Labelled photos from "data", an image-classification folder in IvanSunjg/MLP_cw3. The possible labels are: cars, cats, dogs.

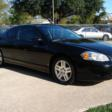
Label: cars

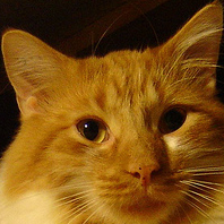
Label: cats

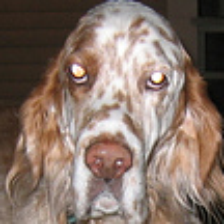
Label: dogs

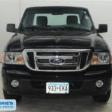
Label: cars

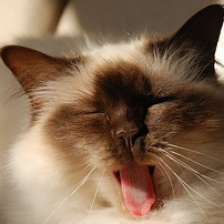
Label: cats

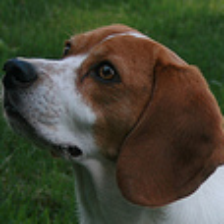
Label: dogs
